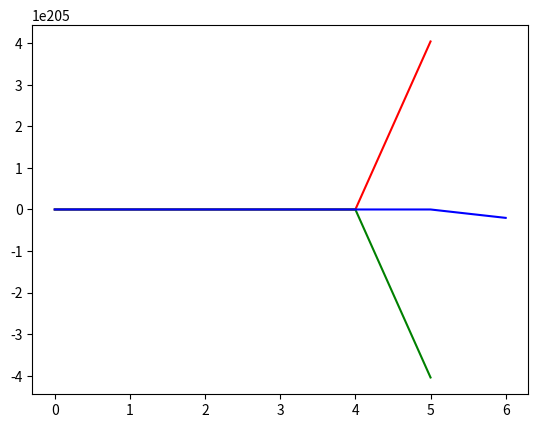

Here is the Python script that generated this plot:

import numpy as np
import matplotlib.pyplot as plt


class PopulationNode:

    def __init__(self, nodePopulation, GraphPopulation, name, beta=0.2, gamma=0.05):

        self.Population = nodePopulation
        self.GraphPopulation = GraphPopulation
        self.S = np.divide(nodePopulation, GraphPopulation)
        self.I = 0.0
        self.R = 0.0

        self.b = beta
        self.g = gamma
        self.name = name
        self.history = []
        self.PopulationHistory = []

    def advanceByDays(self, bias_S=0, bias_I=0, bias_R=0, days=1):

        z = []
        S_old = self.S
        I_old = self.I
        R_old = self.R
        for day in range(0, days):

            A=np.multiply(np.multiply(self.b, S_old) , np.multiply(I_old , self.GraphPopulation))
            B=np.multiply(self.g,I_old)

            self.S += - A + np.divide(bias_S,self.GraphPopulation)
            self.I += A - B + np.divide(bias_I,self.GraphPopulation)
            self.R += B+ np.divide(bias_R,self.GraphPopulation)

            S_old = self.S
            I_old = self.I
            R_old = self.R

            z.append([S_old,I_old,R_old])

        self.history = self.history + z

        return z

    def TestInfect(self, dI=1e-4):
        self.S=self.S-dI
        self.I=dI

    def getName(self):
        return self.name

    def plotNodeHistory(self):

        history = self.getHistory()
        t = range(0, np.size(history, 0))

        S = []
        I = []
        R = []
        for i in range(0, len(history)):
            S.append((history[i])[0])
            I.append((history[i])[1])
            R.append((history[i])[2])

        plt.plot(t, S, 'r-', t, I, 'g-', t, R, 'b-')

        plt.show()


    def getHistory(self):
        return self.history

    def updatePopulation(self):
        self.PopulationHistory.append(self.Population)


def Test0():
    node = PopulationNode(nodePopulation=1e06, GraphPopulation=1e06, name="nm", beta=0.2, gamma=0.05)
    node.TestInfect()
    node.advanceByDays(days=100)
    node.plotNodeHistory()

Test0()